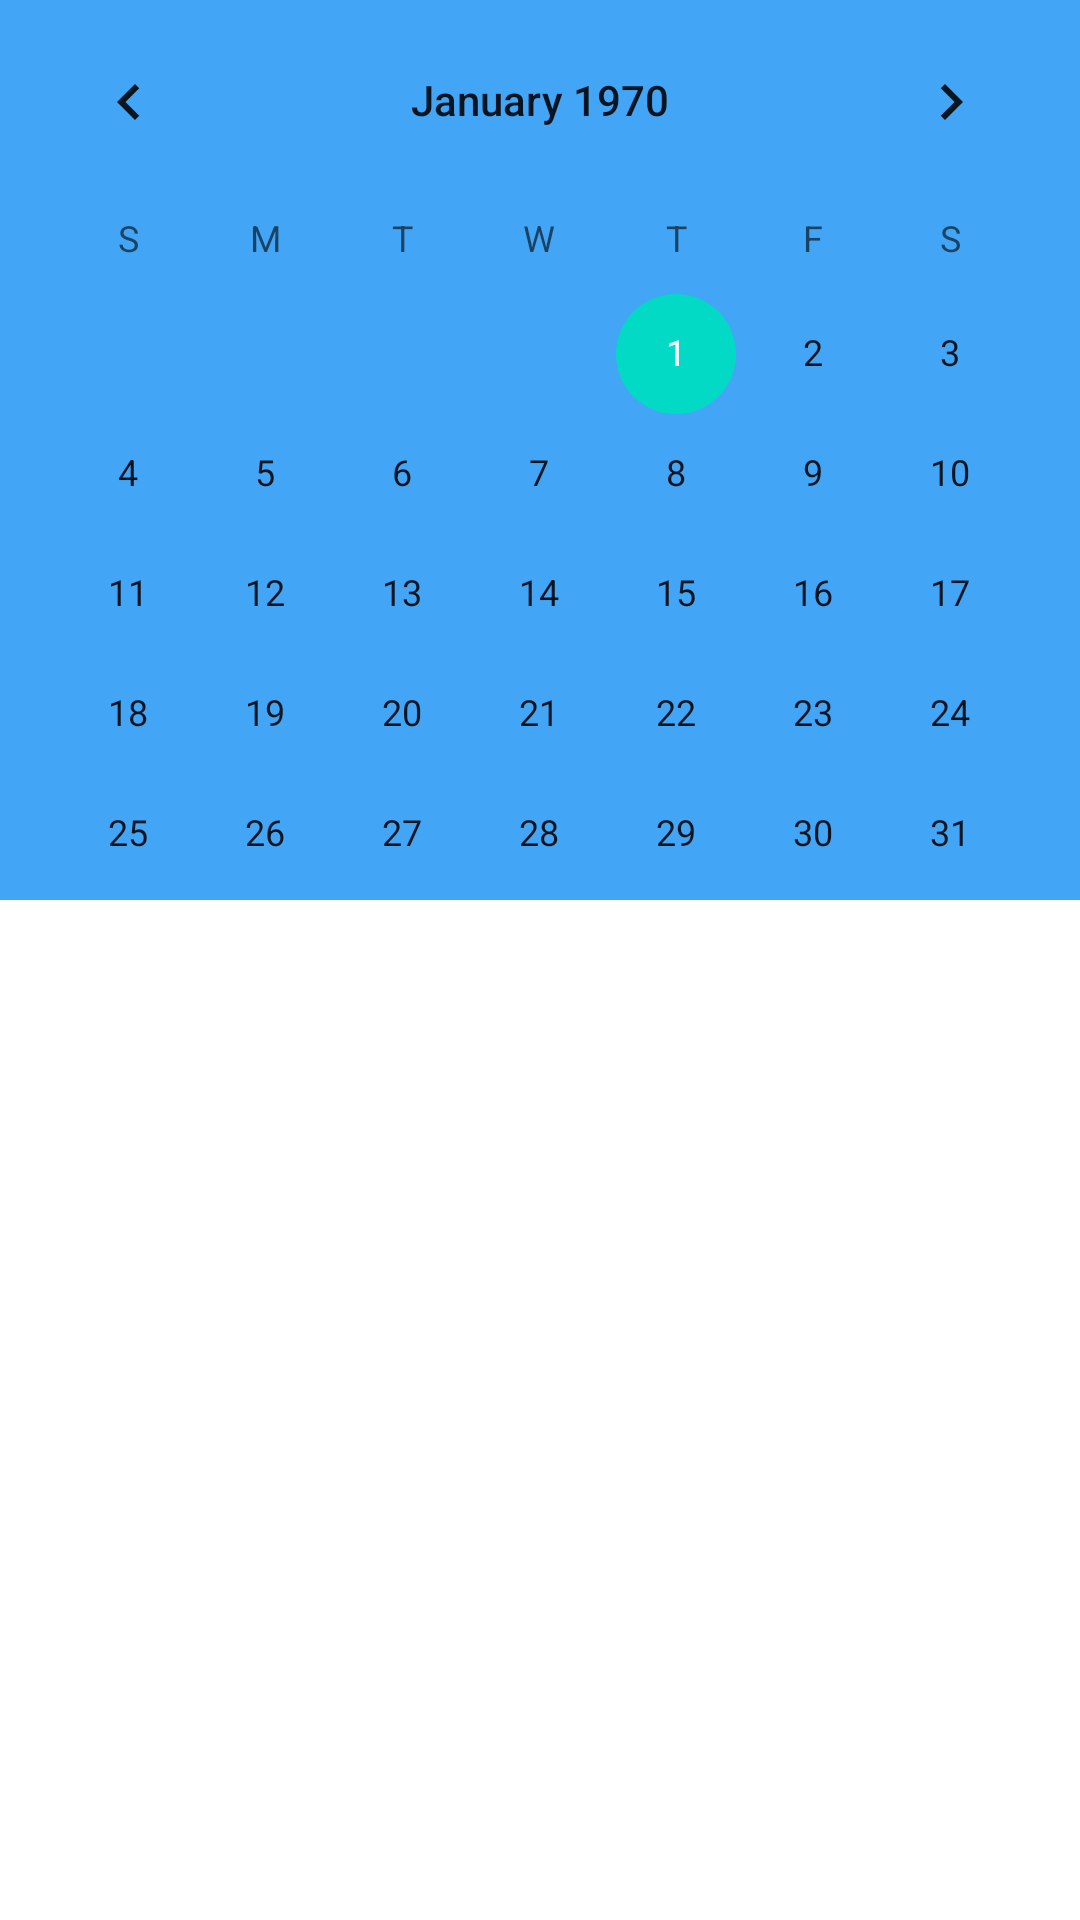

Layout XML and referenced resources for this Android screen:
<!-- AndroidManifest.xml: application theme Theme.MedicationReminder -->
<!-- res/layout/fragment_home.xml -->
<?xml version="1.0" encoding="utf-8"?>
<androidx.coordinatorlayout.widget.CoordinatorLayout xmlns:android="http://schemas.android.com/apk/res/android"
    xmlns:tools="http://schemas.android.com/tools"
    android:layout_width="match_parent"
    android:layout_height="match_parent"
    xmlns:app="http://schemas.android.com/apk/res-auto"
    tools:context=".HomeFragment"
    android:orientation="vertical">
    <com.google.android.material.appbar.AppBarLayout
        android:fitsSystemWindows="true"
        android:layout_width="match_parent"
        android:layout_height="wrap_content">
    <com.google.android.material.appbar.CollapsingToolbarLayout
        app:contentScrim="#03A9F4"
        app:layout_scrollFlags="scroll|exitUntilCollapsed"
        android:layout_width="match_parent"
        android:layout_height="wrap_content"
        >

        <CalendarView
            android:id="@+id/custom_calendar"
            android:layout_width="match_parent"
            android:layout_height="300dp"
            android:background="@color/colorAccent"

            />
        <androidx.appcompat.widget.Toolbar
            android:layout_width="match_parent"
            android:layout_height="?attr/actionBarSize"

            />


    </com.google.android.material.appbar.CollapsingToolbarLayout>
    </com.google.android.material.appbar.AppBarLayout>

    <androidx.core.widget.NestedScrollView
        android:layout_width="match_parent"
        android:layout_height="wrap_content"
        app:layout_behavior="@string/appbar_scrolling_view_behavior">

        <androidx.recyclerview.widget.RecyclerView
            android:id="@+id/medRecyclerview"
            android:layout_width="match_parent"
            android:layout_height="match_parent" />
    </androidx.core.widget.NestedScrollView>
</androidx.coordinatorlayout.widget.CoordinatorLayout>
<!-- resources referenced by this layout -->
<resources>
  <color name="colorAccent">#42a5f5</color>
  <style name="Theme.MedicationReminder" parent="Theme.MaterialComponents.DayNight.NoActionBar">
          
          <item name="colorPrimary">@color/purple_500</item>
          <item name="colorPrimaryVariant">@color/purple_700</item>
          <item name="colorOnPrimary">@color/white</item>
          
          <item name="colorSecondary">@color/teal_200</item>
          <item name="colorSecondaryVariant">@color/teal_700</item>
          <item name="colorOnSecondary">@color/black</item>
          
          <item name="android:statusBarColor" tools:targetApi="l">?attr/colorPrimaryVariant</item>
          
      </style>
  <color name="purple_500">#FF6200EE</color>
  <color name="purple_700">#FF3700B3</color>
  <color name="white">#FDFDFD</color>
  <color name="teal_200">#FF03DAC5</color>
  <color name="teal_700">#FF018786</color>
  <color name="black">#FF000000</color>
</resources>
